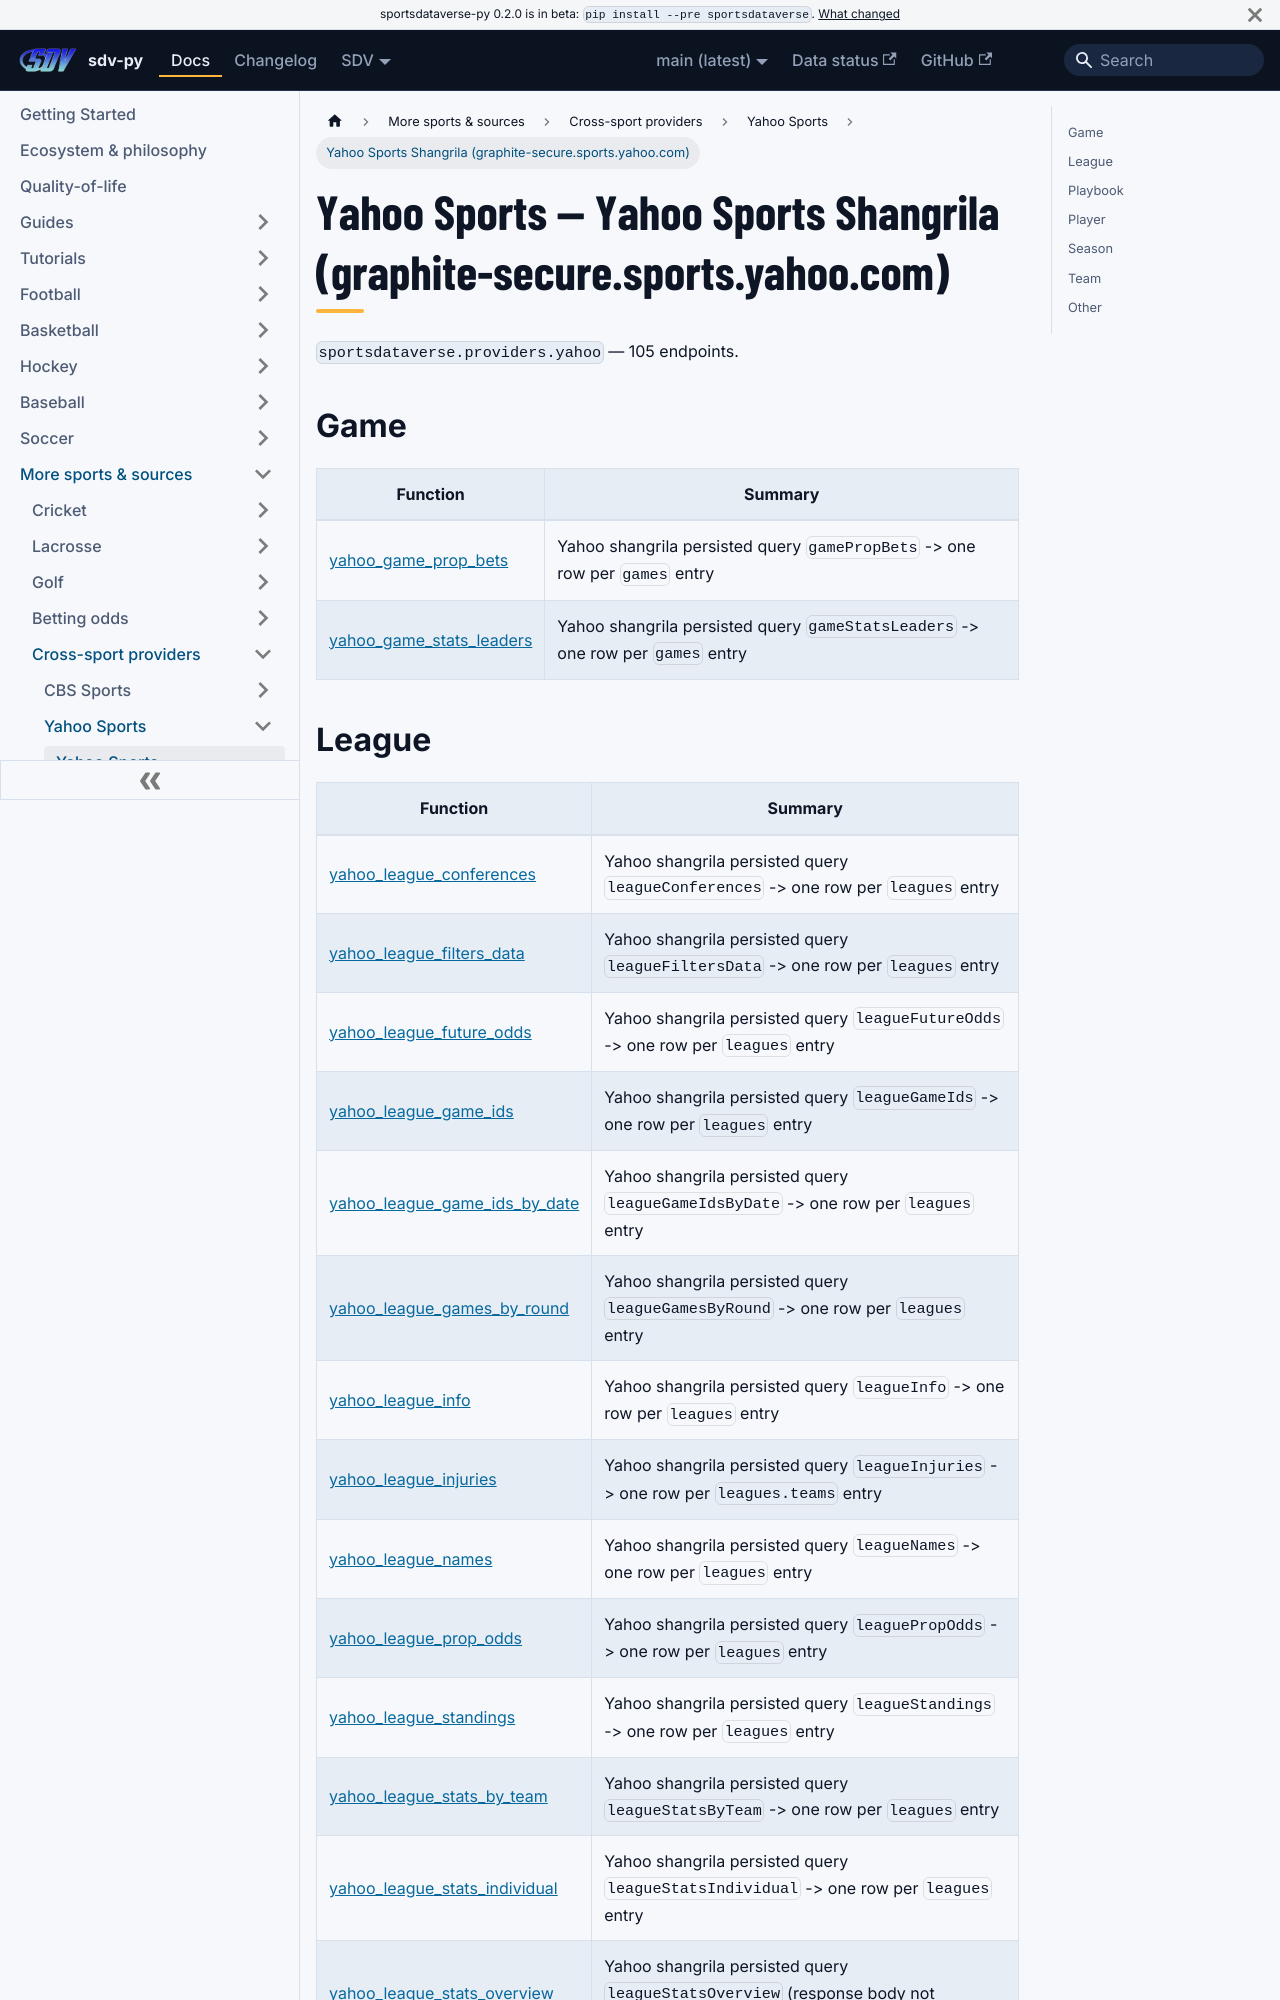

repository: sportsdataverse/sportsdataverse-py · page: docs/yahoo/reference/yahoo_shangrila/index.html · generator: docusaurus

---
title: Yahoo Sports — Yahoo Sports Shangrila (graphite-secure.sports.yahoo.com)
sidebar_label: Yahoo Sports Shangrila (graphite-secure.sports.yahoo.com)
description: "Yahoo Sports — Yahoo Sports Shangrila (graphite-secure.sports.yahoo.com) — endpoint reference in sdv-py, the SportsDataverse Python package."
sidebar_position: 10
toc_max_heading_level: 2
---
# Yahoo Sports — Yahoo Sports Shangrila (graphite-secure.sports.yahoo.com)

`sportsdataverse.providers.yahoo` — 105 endpoints.

## Game

| Function | Summary |
|---|---|
| [yahoo_game_prop_bets](yahoo_shangrila/game.md#yahoo_game_prop_bets) | Yahoo shangrila persisted query `gamePropBets` -> one row per `games` entry |
| [yahoo_game_stats_leaders](yahoo_shangrila/game.md#yahoo_game_stats_leaders) | Yahoo shangrila persisted query `gameStatsLeaders` -> one row per `games` entry |
